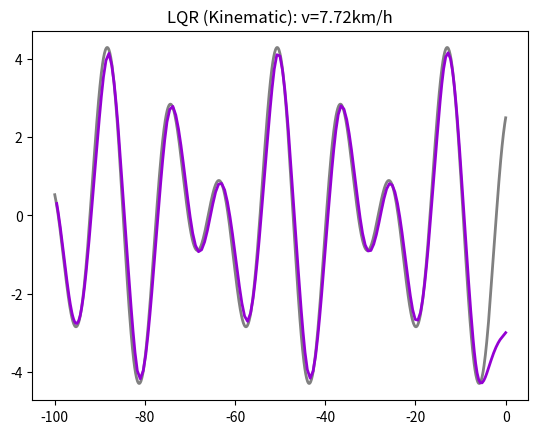

The script that saved this image:
import math
import numpy as np
from enum import Enum
import matplotlib.pyplot as plt

# Vehicle config
wheelbase = 2.33  # wheel base: front to rear axle [m]
wheeldist = 1.85  # wheel dist: left to right wheel [m]
v_w = 2.33  # vehicle width [m]
r_b = 0.80  # rear to back [m]
r_f = 3.15  # rear to front [m]
t_r = 0.40  # tire radius [m]
t_w = 0.30  # tire width [m]

c_f = 155494.663  # [N/rad]
c_r = 155494.663  # [N/rad]
m_f = 570  # [kg]
m_r = 570  # [kg]
l_f = 1.165  # [m]
l_r = 1.165  # [m]
Iz = 1436.24  # [N*m]

# Controller Config
ts = 0.10  # [s]
max_iteration = 100
eps = 1e-4

matrix_q = [1.0, 10.0, 1.0]
matrix_r = [1.0, 10.0]

state_size = 3

max_acceleration = 5.0  # [m/ss]
max_steer_angle = np.deg2rad(40)  # [rad]
max_speed = 30 / 3.6  # [m/s]

class Arrow:
    def __init__(self, x, y, theta, L, c):
        angle = np.deg2rad(30)
        d = 0.3 * L
        w = 2

        x_start = x
        y_start = y
        x_end = x + L * np.cos(theta)
        y_end = y + L * np.sin(theta)

        theta_hat_L = theta + math.pi - angle
        theta_hat_R = theta + math.pi + angle

        x_hat_start = x_end
        x_hat_end_L = x_hat_start + d * np.cos(theta_hat_L)
        x_hat_end_R = x_hat_start + d * np.cos(theta_hat_R)

        y_hat_start = y_end
        y_hat_end_L = y_hat_start + d * np.sin(theta_hat_L)
        y_hat_end_R = y_hat_start + d * np.sin(theta_hat_R)

        plt.plot([x_start, x_end], [y_start, y_end], color=c, linewidth=w)
        plt.plot([x_hat_start, x_hat_end_L],
                 [y_hat_start, y_hat_end_L], color=c, linewidth=w)
        plt.plot([x_hat_start, x_hat_end_R],
                 [y_hat_start, y_hat_end_R], color=c, linewidth=w)


def update_vehicle(x, y, yaw, steer, color='black'):
    vehicle = np.array([[-r_b, -r_b, r_f, r_f, -r_b],
                        [v_w / 2, -v_w / 2, -v_w / 2, v_w / 2, v_w / 2]])

    wheel = np.array([[-t_r, -t_r, t_r, t_r, -t_r],
                      [t_w / 2, -t_w / 2, -t_w / 2, t_w / 2, t_w / 2]])

    rlWheel = wheel.copy()
    rrWheel = wheel.copy()
    frWheel = wheel.copy()
    flWheel = wheel.copy()

    Rot1 = np.array([[np.cos(yaw), -np.sin(yaw)],
                     [np.sin(yaw), np.cos(yaw)]])

    Rot2 = np.array([[np.cos(steer), np.sin(steer)],
                     [-np.sin(steer), np.cos(steer)]])

    frWheel = np.dot(Rot2, frWheel)
    flWheel = np.dot(Rot2, flWheel)

    frWheel += np.array([[wheelbase], [-wheeldist / 2]])
    flWheel += np.array([[wheelbase], [wheeldist / 2]])
    rrWheel[1, :] -= wheeldist / 2
    rlWheel[1, :] += wheeldist / 2

    frWheel = np.dot(Rot1, frWheel)
    flWheel = np.dot(Rot1, flWheel)

    rrWheel = np.dot(Rot1, rrWheel)
    rlWheel = np.dot(Rot1, rlWheel)
    vehicle = np.dot(Rot1, vehicle)

    frWheel += np.array([[x], [y]])
    flWheel += np.array([[x], [y]])
    rrWheel += np.array([[x], [y]])
    rlWheel += np.array([[x], [y]])
    vehicle += np.array([[x], [y]])

    plt.plot(vehicle[0, :], vehicle[1, :], color)
    plt.plot(frWheel[0, :], frWheel[1, :], color)
    plt.plot(rrWheel[0, :], rrWheel[1, :], color)
    plt.plot(flWheel[0, :], flWheel[1, :], color)
    plt.plot(rlWheel[0, :], rlWheel[1, :], color)
    Arrow(x, y, yaw, 0.8 * wheelbase, color)
    plt.axis("equal")


class VehicleState:
    def __init__(self, x, y, yaw, v, wheelbase, dt):
        self.x = x
        self.y = y
        self.yaw = yaw
        self.v = v
        self.wheelbase = wheelbase
        self.dt = dt

    def UpdateVehicleState(self, delta_f, a):
        """
        update states of vehicle
        :param delta: steering angle [rad]
        :param a: acceleration [m/ss]
        """

        delta, a = self.RegulateInput(delta_f, a)  # 限制车辆转角与加速度

        self.yaw += self.v / self.wheelbase * math.tan(delta_f) * self.dt
        self.yaw = pi_2_pi(self.yaw)

        self.x += self.v * math.cos(self.yaw) * self.dt
        self.y += self.v * math.sin(self.yaw) * self.dt

        self.v += a * self.dt
        self.v = self.RegulateOutput(self.v)  # 限制车辆速度

    def state_space_equation(self, ref_delta, ref_yaw):

        A = np.matrix([
            [1.0, 0.0, -self.v * self.dt * math.sin(ref_yaw)],
            [0.0, 1.0, self.v * self.dt * math.cos(ref_yaw)],
            [0.0, 0.0, 1.0]])

        B = np.matrix([
            [self.dt * math.cos(ref_yaw), 0],
            [self.dt * math.sin(ref_yaw), 0],
            [self.dt * math.tan(ref_delta) / self.wheelbase, self.v * self.dt / (self.wheelbase * math.cos(ref_delta) * math.cos(ref_delta))]])

        return A, B

    @staticmethod
    def RegulateInput(delta, a):
        """
        regulate delta to : - max_steer_angle ~ max_steer_angle
        regulate a to : - max_acceleration ~ max_acceleration
        :param delta: steering angle [rad]
        :param a: acceleration [m/ss]
        :return: regulated delta and acceleration
        """

        if delta < -1.0 * max_steer_angle:
            delta = -1.0 * max_steer_angle

        if delta > 1.0 * max_steer_angle:
            delta = 1.0 * max_steer_angle

        if a < -1.0 * max_acceleration:
            a = -1.0 * max_acceleration

        if a > 1.0 * max_acceleration:
            a = 1.0 * max_acceleration

        return delta, a

    @staticmethod
    def RegulateOutput(v):
        """
        regulate v to : -max_speed ~ max_speed
        :param v: calculated speed [m/s]
        :return: regulated speed
        """

        max_speed_ = max_speed

        if v < -1.0 * max_speed_:
            v = -1.0 * max_speed_

        if v > 1.0 * max_speed_:
            v = 1.0 * max_speed_

        return v


class TrajectoryAnalyzer:
    def __init__(self):
        self.yaw_, self.k_ = [], []
        self.x_ = np.linspace(0, -100, 1000)  # x
        self.y_ = 2 * np.sin(self.x_ / 3.0) + 2.5 * np.cos(self.x_ / 2.0)  # y

        for i in range(len(self.x_)):
            if i == 0:
                dx = self.x_[i + 1] - self.x_[i]
                dy = self.y_[i + 1] - self.y_[i]
                ddx = self.x_[i + 2] + self.x_[i] - 2 * self.x_[i + 1]
                ddy = self.y_[i + 2] + self.y_[i] - 2 * self.y_[i + 1]
            elif i == (len(self.x_) - 1):
                dx = self.x_[i] - self.x_[i - 1]
                dy = self.y_[i] - self.y_[i - 1]
                ddx = self.x_[i - 2] + self.x_[i] - 2 * self.x_[i - 1]
                ddy = self.y_[i - 2] + self.y_[i] - 2 * self.y_[i - 1]
            else:
                dx = self.x_[i + 1] - self.x_[i]
                dy = self.y_[i + 1] - self.y_[i]
                ddx = self.x_[i - 1] + self.x_[i + 1] - 2 * self.x_[i]
                ddy = self.y_[i - 1] + self.y_[i + 1] - 2 * self.y_[i]
            self.yaw_.append(math.atan2(dy, dx))  # yaw
            self.k_.append((ddy * dx - ddx * dy) /
                           ((dx ** 2 + dy ** 2) ** (3 / 2)))  # k

    def ToTrajectoryFrame(self, vehicle_state):
        """
        errors to trajectory frame
        """

        x_cg = vehicle_state.x
        y_cg = vehicle_state.y

        # calc nearest point in ref path 索引值与距离值
        dx = [x_cg - self.x_[ix] for ix in range(len(self.x_))]
        dy = [y_cg - self.y_[iy] for iy in range(len(self.x_))]
        idx = int(np.argmin(np.hypot(dx, dy)))

        yaw_ref = self.yaw_[idx]
        k_ref = self.k_[idx]

        return yaw_ref, k_ref, idx


class LatController:
    """
    Lateral Controller using LQR 横向控制器LQR
    """

    def ComputeControlCommand(self, vehicle_state, ref_trajectory):
        """
        calc lateral control command.
        :param vehicle_state: vehicle state
        :param ref_trajectory: reference trajectory (analyzer)
        """

        yaw_ref, k_ref, target_idx = \
            ref_trajectory.ToTrajectoryFrame(vehicle_state)
        delta_ref = math.atan2(wheelbase * k_ref, 1)

        matrix_ad_, matrix_bd_ = vehicle_state.state_space_equation(
            delta_ref, yaw_ref)

        matrix_state_ = np.zeros((state_size, 1))
        matrix_r_ = np.diag(matrix_r)
        matrix_q_ = np.diag(matrix_q)

        matrix_k_ = self.SolveLQRProblem(matrix_ad_, matrix_bd_, matrix_q_,
                                         matrix_r_, eps, max_iteration)

        matrix_state_[0][0] = vehicle_state.x - ref_trajectory.x_[target_idx]
        matrix_state_[1][0] = vehicle_state.y - ref_trajectory.y_[target_idx]
        matrix_state_[2][0] = pi_2_pi(vehicle_state.yaw - ref_trajectory.yaw_[target_idx])

        steer_angle_feedback = -(matrix_k_ @ matrix_state_)[1][0]  # 反馈

        steer_angle_feedforward = self.ComputeFeedForward(k_ref)  # 前馈

        steer_angle = steer_angle_feedback + delta_ref

        return steer_angle

    @staticmethod
    def ComputeFeedForward(ref_curvature):
        """
        calc feedforward control term to decrease the steady error. 消除稳定误差
        :param ref_curvature: curvature of the target point in ref trajectory
        :return: feedforward term
        """

        wheelbase_ = l_f + l_r

        steer_angle_feedforward = wheelbase_ * ref_curvature

        return steer_angle_feedforward

    @staticmethod
    def SolveLQRProblem(A, B, Q, R, tolerance, max_num_iteration):
        """
        iteratively calculating feedback matrix K
        :param A: matrix_a_
        :param B: matrix_b_
        :param Q: matrix_q_
        :param R: matrix_r_
        :param tolerance: lqr_eps
        :param max_num_iteration: max_iteration
        :return: feedback matrix K
        """

        # 0 -> rows 1 -> columns
        assert np.size(A, 0) == np.size(A, 1) and \
            np.size(B, 0) == np.size(A, 0) and \
            np.size(Q, 0) == np.size(Q, 1) and \
            np.size(Q, 0) == np.size(A, 1) and \
            np.size(R, 0) == np.size(R, 1) and \
            np.size(R, 0) == np.size(B, 1), \
            "LQR solver: one or more matrices have incompatible dimensions."

        M = np.zeros((np.size(Q, 0), np.size(R, 1)))

        AT = A.T
        BT = B.T
        MT = M.T

        P = Q
        num_iteration = 0
        diff = math.inf

        while num_iteration < max_num_iteration and diff > tolerance:
            num_iteration += 1
            P_next = AT @ P @ A - (AT @ P @ B + M) @ \
                np.linalg.pinv(R + BT @ P @ B) @ (BT @ P @ A + MT) + Q

            # check the difference between P and P_next
            diff = (abs(P_next - P)).max()
            P = P_next

        if num_iteration >= max_num_iteration:
            print("LQR solver cannot converge to a solution",
                  "last consecutive result diff is: ", diff)

        K = np.linalg.inv(BT @ P @ B + R) @ (BT @ P @ A + MT)

        return K


class LonController:
    """
    Longitudinal Controller using PID. 纵向控制器PID
    """

    @staticmethod
    def ComputeControlCommand(target_speed, vehicle_state, dist):
        """
        calc acceleration command using PID.
        :param target_speed: target speed [m/s]
        :param vehicle_state: vehicle state
        :param dist: distance to goal [m]
        :return: control command (acceleration) [m/ss]
        """

        direct = 1.0

        a = 0.3 * (target_speed - direct * vehicle_state.v)

        if dist < 10.0:
            if vehicle_state.v > 2.0:
                a = -3.0
            elif vehicle_state.v < -2.0:
                a = -1.0

        return a


def pi_2_pi(angle):
    """
    regulate theta to -pi ~ pi.
    :param angle: input angle
    :return: regulated angle
    """

    M_PI = math.pi

    if angle > M_PI:
        return angle - 2.0 * M_PI

    if angle < -M_PI:
        return angle + 2.0 * M_PI

    return angle


def main():

    x0, y0, yaw0, t = 0, -3, -3, 0

    ref_trajectory = TrajectoryAnalyzer()
    goal_x = ref_trajectory.x_[-1]
    goal_y = ref_trajectory.y_[-1]

    vehicle_state = VehicleState(x=x0, y=y0, yaw=yaw0, v=0, wheelbase=wheelbase, dt=ts)
    path_x, path_y, path_yaw = [], [], []
    maxTime = 100.0

    lat_controller = LatController()
    lon_controller = LonController()


    while t < maxTime:

        dist = math.hypot(vehicle_state.x - goal_x, vehicle_state.y - goal_y)
        target_speed = 25.0 / 3.6

        delta_opt = lat_controller.ComputeControlCommand(
            vehicle_state, ref_trajectory)

        a_opt = lon_controller.ComputeControlCommand(
            target_speed, vehicle_state, dist)

        vehicle_state.UpdateVehicleState(delta_opt, a_opt)

        t += ts

        if dist <= 0.5:
            break

        path_x.append(vehicle_state.x)
        path_y.append(vehicle_state.y)
        path_yaw.append(vehicle_state.yaw)

        x0 = path_x[-1]
        y0 = path_y[-1]
        yaw0 = path_yaw[-1]

        plt.cla()
        plt.plot(ref_trajectory.x_, ref_trajectory.y_,
                 color='gray', linewidth=2.0)
        plt.plot(path_x, path_y, linewidth=2.0, color='darkviolet')
        # update_vehicle(x0, y0, yaw0, 0)
        plt.title("LQR (Kinematic): v=" +
                  str(vehicle_state.v * 3.6)[:4] + "km/h")
        plt.gcf().canvas.mpl_connect('key_release_event',
                                     lambda event:
                                     [exit(0) if event.key == 'escape' else None])
        plt.pause(0.001)

    plt.show()


if __name__ == '__main__':
    main()
